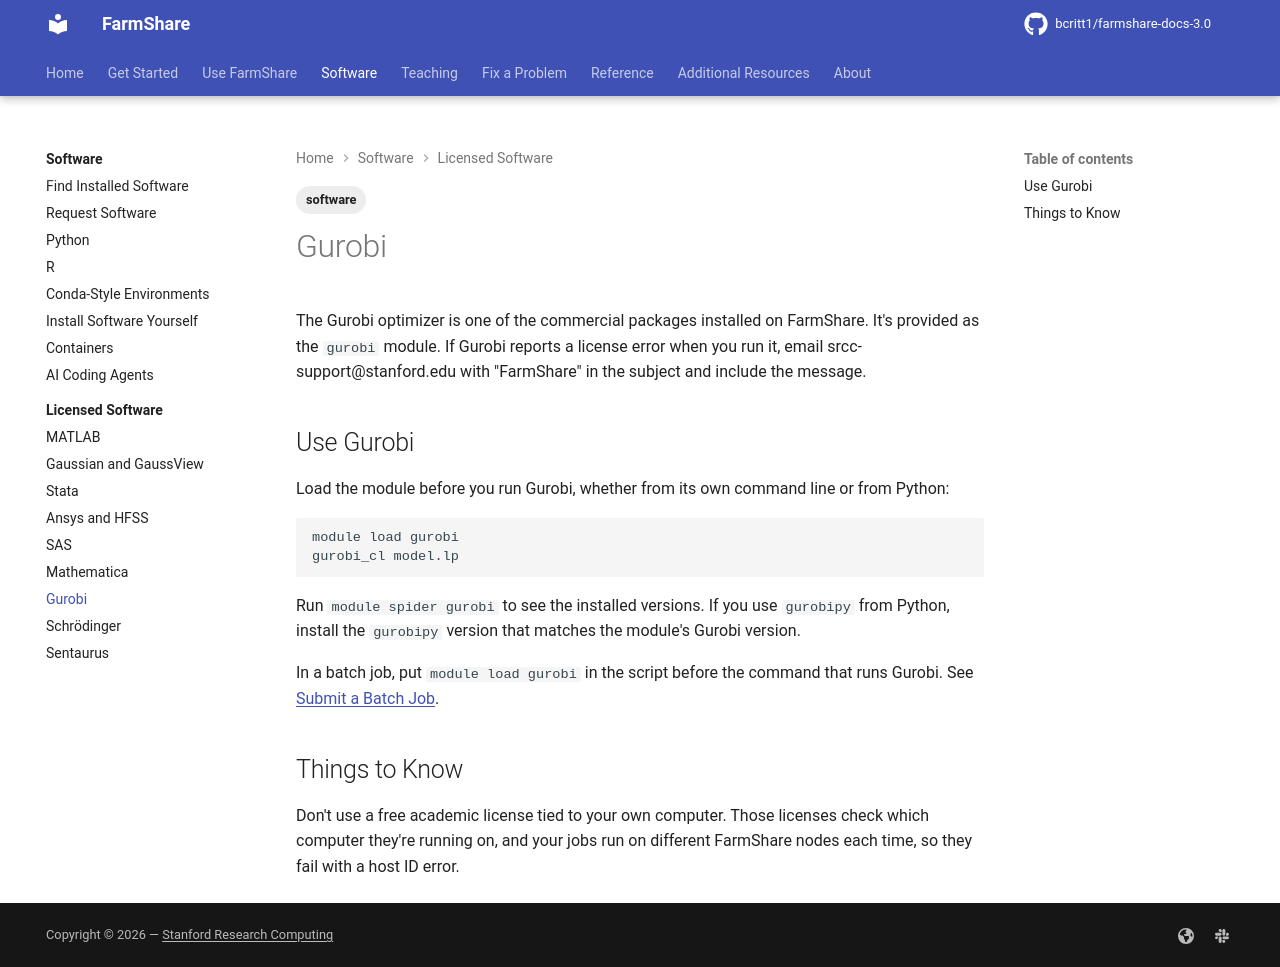

repository: bcritt1/farmshare-docs-3.0 · page: software/licensed/gurobi/index.html · generator: mkdocs

---
tags:
    - software
---

The Gurobi optimizer is one of the commercial packages installed on FarmShare.
It's provided as the `gurobi` module. If Gurobi reports a license error when you
run it, email {{ facts.support_email }} with "FarmShare" in the subject and
include the message.

## Use Gurobi

Load the module before you run Gurobi, whether from its own command line or from
Python:

```bash
module load gurobi
gurobi_cl model.lp
```

Run `module spider gurobi` to see the installed versions. If you use `gurobipy`
from Python, install the `gurobipy` version that matches the module's Gurobi
version.

In a batch job, put `module load gurobi` in the script before the command that
runs Gurobi. See [Submit a Batch Job](../../use/batch-jobs.md).

## Things to Know

Don't use a free academic license tied to your own computer. Those licenses
check which computer they're running on, and your jobs run on different
FarmShare nodes each time, so they fail with a host ID error.
